Image classification data set "Fine-grained-weed-recognition" (IPCLab-NEAU/Fine-grained-weed-recognition on GitHub). Class labels (8): abutilon, amaranthus, chenopodium, cirsium, cyperus, descurainia, maize, portulaca.

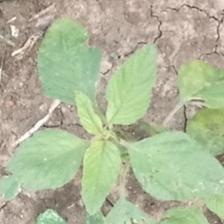
Label: amaranthus

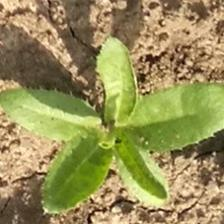
Label: cirsium

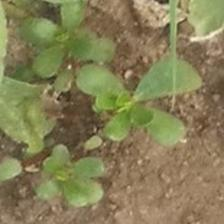
Label: portulaca

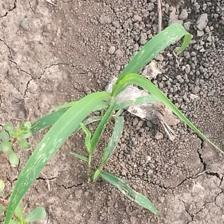
Label: cyperus

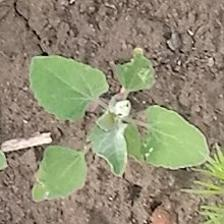
Label: chenopodium

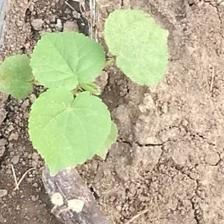
Label: abutilon
